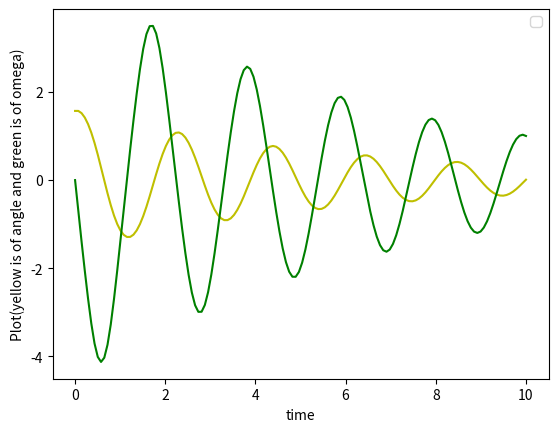
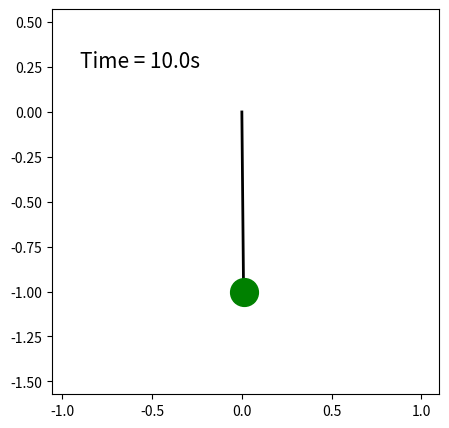

Reproduce these figures in Python, in order.
''' [redacted]

Basically Euler's Integration uses Taylor's series to decompose second order diff. eqn to a two variable first order iterative sequence(here omega and theta of pendulum)

this code will create plot the damped oscillation graph and gif of animation of pendulum will be save in the same folder where code was saved'''

import numpy as np
import matplotlib.pyplot as plt
import math
import matplotlib.animation as animation

def model(theta,t,b,g,l,m):
    theta1 = theta[0]
    theta2 = theta[1]
    dtheta1_dt = theta2
    dtheta2_dt = -(b/m)*theta2 - (g/l)*math.sin(theta1)
    dtheta_dt =[dtheta1_dt, dtheta2_dt]
    return dtheta_dt

b=0.15         #damping constant

g=-9.8         #gravity

l=1            #length of rod of pendulum

m=0.5         #mass of pendulum in kg

theta_0 = [math.pi/2,0]  #declaring initial angle as 90 and initial angular speed as 0

t =np.linspace(0,10,140)

def euler_integration_pendulum(theta_init, t, l, g): #algorithm
    theta1 = [theta_0[0]]
    theta2 = [theta_0[1]]
    dt = t[1] - t[0]
    for i, t_ in enumerate(t[:-1]):
        next_theta1 = theta1[-1] + theta2[-1] * dt                     #iterations
        next_theta2 = theta2[-1] - (b/(m*l**2) * theta2[-1] - g/l *
            np.sin(next_theta1)) * dt
        theta1.append(next_theta1)
        theta2.append(next_theta2)
    return np.stack([theta1, theta2]).T

theta = euler_integration_pendulum(theta_0, t, l, g)

plt.figure()                                             #plotting of damping oscilations
plt.plot(t, theta[:,0], 'y-')
plt.plot(t, theta[:,1], 'g-')
plt.ylabel('Plot(yellow is of angle and green is of omega)')
plt.xlabel('time')
plt.legend (loc='best')
plt.show()

fig= plt.figure(figsize=(5, 5), facecolor='w')
ax=fig.add_subplot(1, 1, 1)
plt.rcParams['font.size'] = 15

lns =[]
for i in range (len(theta)):
#plotting the string/chord
    ln,=ax.plot([0, np.sin(theta[i, 0])], [0, -np.cos(theta[i, 0])], color='k', lw=2)

#plotting the bob
    bob, = ax.plot(np.sin(theta[i, 0]), -np.cos(theta[i, 0]), 'o',markersize=20, color='g')

#plotting the time for simulation
    tm = ax.text(-0.9, 0.25, 'Time = %.1fs' % t[i])
    lns.append([ln, bob, tm])

ax.set_aspect('equal', 'datalim')


ani = animation. ArtistAnimation(fig, lns, interval=50)                  #animation of pendulum

writergif = animation.PillowWriter(fps=30)
ani.save('pendulum.gif',writer=writergif)
